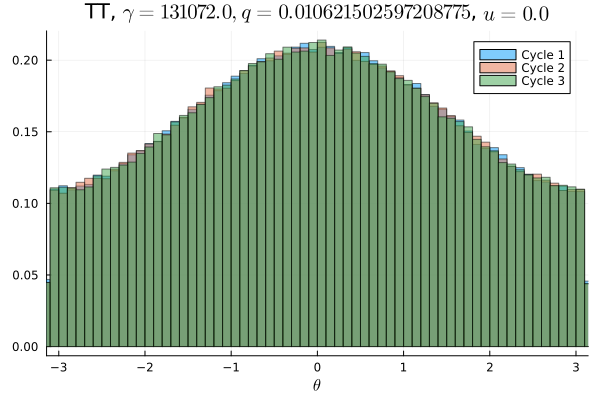

The table this chart was drawn from, first rows:
Cycle 1, Cycle 2, Cycle 3
0.006997, 0.006812, 0.0069
0.006944, 0.006856, 0.00685
0.007025, 0.006703, 0.006772
0.006916, 0.006903, 0.007225
0.006859, 0.006934, 0.007031
0.007109, 0.007134, 0.006875
0.007034, 0.007122, 0.006844
0.007, 0.007213, 0.00705
0.007253, 0.007484, 0.007141
0.007525, 0.00745, 0.007531
0.007622, 0.007322, 0.007644
0.007491, 0.007534, 0.007753
0.007838, 0.007747, 0.00795
0.007694, 0.007894, 0.007816
0.008128, 0.008159, 0.008091
0.008337, 0.008597, 0.008112
0.008541, 0.008231, 0.008178
0.008481, 0.008644, 0.008481
0.008756, 0.008934, 0.008669
0.009094, 0.008959, 0.009019
0.008931, 0.009025, 0.009503
0.009469, 0.009084, 0.009272
0.009472, 0.009453, 0.009166
0.009834, 0.009703, 0.009794
0.009881, 0.009809, 0.01
0.01021, 0.01017, 0.01028
0.01013, 0.01056, 0.0101
0.01065, 0.0103, 0.0104
0.01033, 0.01081, 0.01073
0.01097, 0.0111, 0.01069
0.01123, 0.01144, 0.01103
0.01125, 0.01107, 0.01123
0.01142, 0.01151, 0.01158
0.01155, 0.01132, 0.01142
0.01165, 0.01174, 0.01167
0.01217, 0.01148, 0.01205
0.01194, 0.0123, 0.01189
0.01205, 0.01213, 0.01252
0.01261, 0.01243, 0.01235
0.01259, 0.01264, 0.01252
0.01246, 0.01252, 0.0129
0.01265, 0.01273, 0.0127
0.01274, 0.01292, 0.01241
0.01298, 0.0129, 0.01289
0.01278, 0.01289, 0.01322
0.01306, 0.01307, 0.01286
0.01321, 0.01303, 0.01305
0.01331, 0.01328, 0.01293
0.01322, 0.01287, 0.0133
0.01281, 0.01293, 0.01326
0.01312, 0.01344, 0.01328
0.01321, 0.0131, 0.01332
0.01302, 0.01311, 0.01268
0.01293, 0.01275, 0.01329
0.01293, 0.0132, 0.01284
0.01342, 0.01318, 0.01298
0.01259, 0.01291, 0.01323
0.01256, 0.01279, 0.0128
0.01301, 0.01247, 0.01283
0.01281, 0.01268, 0.01243
... 40 more rows
